pico-8 play session: no input (idle)

[t = 1 s] idle ~1s (no d-pad/buttons)
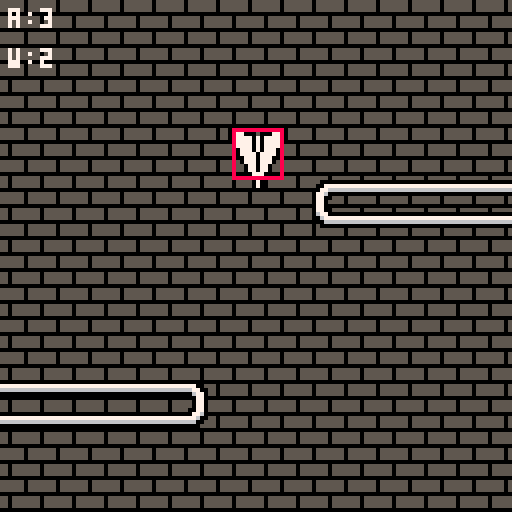
[t = 2 s] idle ~2s (no d-pad/buttons)
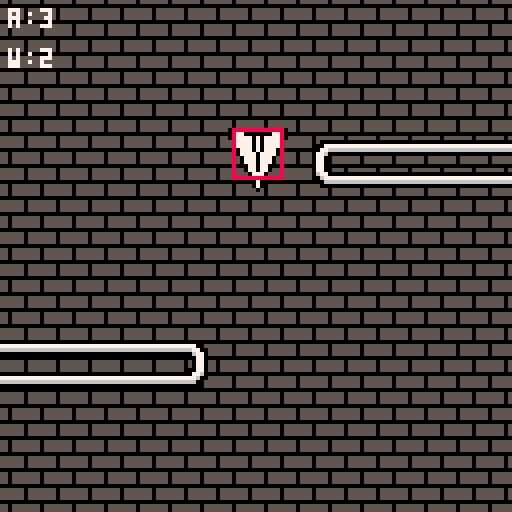
[t = 6 s] idle ~6s (no d-pad/buttons)
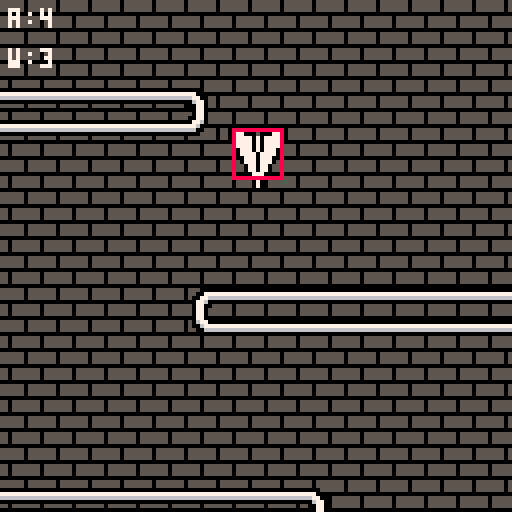
[t = 8 s] idle ~8s (no d-pad/buttons)
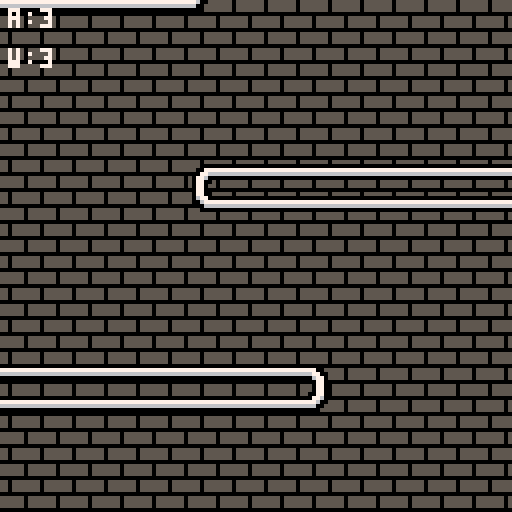

pico-8 cartridge
version 8
__lua__
--paper plane
--@z6v / cmrn.io
cartdata("cmrn_plane")

transcolor=3
debug=true

function _init()
	settrans(transcolor)
 startgame()
end

function _update60()
	updateinput()
	if(gs.update)gs.update()
end

function _draw()
	cls()
	if(gs.draw)gs.draw()
end

--==============================
-- game state start
--==============================

--wall sequence
local sq={{50,false},
          {50,true},
          {80,false},
          {80,true}}

function startgame()
	gs={}
	gs.update=_ug
	gs.draw=_dg
	
	actors={}
	walls={}
	plane=makeplane()
	
	wallheight=4
	bgpos=0
	
	fallspeed=0.5
	fd=40--fall distance
	wi=0
end

function _ug()
	local tfs=abs(abs(plane.d)-5)/2
	
	--background position
	bgpos-=tfs*fallspeed/1.5
	--loop background
	while(bgpos<-8)do bgpos+=8 end
	
	local falldist=fallspeed*tfs
	
	--spawn walls
	fd+=falldist
	local sdist=50
	if fd >= sdist then
		local dif=fd-sdist
		spawnwall(130-dif)
		fd=0
	end
	
	for a in all(actors) do
		if a.update then
			a.update(a)
		end
		if a.static then
			a.y -= falldist
		end
	end
end

function _dg()
	cls(12)
	map(0,0,-2,bgpos,17,17)
 for a in all(actors) do
 	if a.draw then
 		a.draw(a)
 	end
 end
 
 if debug then
 	print("a:"..#actors,2,2,7)
 	print("w:"..#walls,2,12,7)
 end
end

--plane stuff
function makeplane()
	local p={}
	p.x=64
	p.y=32
	p.c=0--cooldown
	p.hb={x=p.x-6,y=p.y,w=12,h=12}
	p.d=0
	
	--sprites
	p.s={}
	p.s[0]={x=8 ,y=0,w=15,h=16,xo=0, yo=0}
	p.s[1]={x=24,y=0,w=15,h=18,xo=0, yo=2}
	p.s[2]={x=40,y=0,w=19,h=17,xo=-1,yo=3}
	p.s[3]={x=60,y=0,w=23,h=15,xo=0, yo=5}
	p.s[4]={x=84,y=0,w=24,h=13,xo=0, yo=5}
	
	p.draw=draw_plane
	p.update=update_plane
	p.kill=kill_plane
	
	add(actors,p)
	return p
end

function update_plane(p)
	--directions
	if btn(0) and p.c<=0 then
		p.d-=1
		--delay when it's straight
		--down so it's easier to
		--line up
		p.c=(p.d==0) and 6 or 3
	end
	if btn(1) and p.c<=0 then
		p.d+=1
		p.c=(p.d==0) and 6 or 3
	end
	if(not(btn(1) or btn(0)))p.c=0
	if abs(p.d)>4 then
		p.d=4*sign(p.d)
		p.c=0
	end
	if(p.c>0)p.c-=1
	
	p.x+=1*sign(p.d)
	
	--update hitbox
	local bh=12/max(abs(p.d/2),1)
	p.hb={x=p.x-6,y=p.y,w=12,h=bh}
	
	--wall collision
	for w in all(walls) do
		if planeinwall(p,w) then
			p.kill(p)
		end
	end
	
	--edge collision
	if(p.hb.x<0 or p.hb.x+p.hb.w>128)p.kill(p)
end

function draw_plane(p)
	local ts=p.s[abs(p.d)]
	local flp=p.d<0
	local xof=ts.xo*sign(p.d)
	sspr(ts.x,ts.y,ts.w,ts.h,p.x-flr(ts.w/2)-xof,p.y-ts.yo,ts.w,ts.h,flp,false)
	
	--hitbox square
	if debug then
	 rect(p.hb.x,p.hb.y,p.hb.x+p.hb.w,p.hb.y+p.hb.h,8)
	end
end

function kill_plane(p)
	for i=0,10+rnd(20) do
		local px=p.x+rnd(10)
		local py=p.y+rnd(10)
		make_particle(px,py)
	end
	del(actors,p)
	fallspeed=0
end

--spawns the next wall
function spawnwall(y)
	wi+=1
	if wi>#sq then
		wi=1
		wallheight+=4
	end
	local ypos=y
	local mpos=sq[wi][1]
	local left=sq[wi][2]
	local xpos=left and mpos or (128-mpos)
	local opos=left and -10 or 138
	make_wall(left and opos or xpos,ypos,left and xpos or opos,ypos+wallheight)
end

--wall stuff
function make_wall(l,t,r,b)
	local w={static=true,l=l,t=t,r=r,b=b,y=t}
	w.h=b-t
	
	w.draw=draw_wall
	w.update=update_wall
	w.remove=removewall
	
	add(actors,w)
	add(walls,w)
	return w
end

function removewall(w)
	del(actors,w)
	del(walls,w)
end

function update_wall(w)
	if w.y != w.t then
		w.t = w.y
		w.b = w.t + w.h
	end
	
	if(w.b<-10)w.remove(w)
end

w_tl=64
w_tr=66
w_bl=96
w_br=98
w_t={x=8,y=32}
w_b={x=8,y=48}
w_l={x=0,y=40}
w_r={x=16,y=40}
function draw_wall(w)
	local width=w.r-w.l-14
	local height=w.b-w.t-8
	
	--edges
	sspr(w_l.x,w_l.y,8,8,w.l,w.t+8,8,height)
	sspr(w_r.x,w_r.y,8,8,w.r-6,w.t+8,8,height)
	sspr(w_t.x,w_t.y,8,8,w.l+8,w.t,width,8)
	sspr(w_b.x,w_b.y,8,8,w.l+8,w.b,width,8)
	--corners
	spr(w_tl,w.l,w.t)
	spr(w_tr,w.r-6,w.t)
	spr(w_bl,w.l,w.b)
	spr(w_br,w.r-6,w.b)
end

function planeinwall(p,w)
	if(p.hb.x+p.hb.w<w.l)return false
	if(p.hb.x>w.r)return false
	if(p.hb.y+p.hb.h<w.t)return false
	if(p.hb.y>w.b)return false
	
	return true
end

function make_particle(x,y)
	local p={x=x,y=y}
	local mamt=2
	p.dx=rnd(mamt)-(mamt/2)
	p.dy=rnd(mamt)-(mamt/2)
	p.t=60+rnd(30)
	p.s=3
	if(rnd(100)<50)p.s=4
	p.c=7
	if(rnd(100)<50)p.c=6
	
	p.update=update_particle
	p.draw=draw_particle
	
	add(actors,p)
	return p
end

function update_particle(p)
	p.x+=p.dx
	p.y+=p.dy
	
	p.dx*=0.93
	p.dy*=0.93
	
	p.t-=1
	p.s-=rnd(20)/100
	if(p.t<=0 or p.s<=0)del(actors,p)
end

function draw_particle(p)
	circfill(p.x,p.y,p.s,p.c)
end
--/=/=/=/=/=/=/=/=/=/=/=/=/=/=/=
-- game state end
--/=/=/=/=/=/=/=/=/=/=/=/=/=/=/=

--���������������
-- useful functions
--���������������

--cubic interpolation
--start,dest,time(0..1)
function cerp(s,d,t)
	t=min(1,max(0,t))--limit t
	local c=(t*t*(3-2*t))
	return s+(d-s)*c
end

--sets whole pal to c
function setpal(c)
	for i=0,16 do
		pal(i,c or i)
	end
end

function sign(n)
	if(type(n)!="number")return 0
	if(n<0)return -1
	if(n>0)return 1
	return 0
end

--sets transparent colour to c
local ctrans=0
function settrans(c)
	c=c or 0
	palt(ctrans,false)
	palt(c,true)
	ctrans=c
end

--pads number with 0s to be l in length
function padnumber(n,l)
	l=l or 6
	local s=n..""
	while #s < l do
		s = "0"..s
	end
	return s
end

--is value v in table tab
function intable(v,tab)
	for t in all(tab) do
		if(t==v)return true
	end
	return false
end

--���������������
-- input stuff
--���������������
keysdown={}
keyspressed={}
function updateinput()
	keyspressed={}
	for i=0,7 do
		if btn(i) then
			if not intable(i,keysdown) then
				add(keyspressed,i)
				add(keysdown,i)
			end
		else
			if intable(i,keysdown) then
				del(keysdown,i)
			end
		end
	end
end

function keypressed(v)
	return intable(v,keyspressed)
end
__gfx__
00000000000033333330000333333333333300033333333333003333333333333333003333333333333333333003333333333333333333333333333333333333
00000000077700030007770333333333330077033333333330703333333333333333070333333333333333330770033333333333333333333333333333333333
00700700077777070777770333333333307777033333333307770333333333333333077033333333333333330777700333333333333333333333333333333333
00077000307777070777703300000000007777033333333307770333333333333333077703333333333333333077777003333333333333333333333333333333
00077000307777070777703307777777007777033333000077777033333333333333077770333333333333333077777770033333333333333333333333333333
00700700330777070777033330777777007777030000777007777033333333333333077777033333333333333307777777700333333333333333333333333333
00000000330777707777033333077777707777030777777700777703333333333000007777703333333333333000007777777003333333333333333333333333
00000000333077707770333333307777700777033007777770077703333333300777700077770333333333300777770000777770033333333333333333333333
05555555333077707770333333330777770777033330077777007770333300077777777007777033333330077777777777777777700333333333333333333333
05555555333307707703333333333077770077033333307777707770333307777777777770077703333307777777777777777777777033333333333333333333
05555555333307707703333333333307777077033333330077770777033330000077777777707770333300000000000000000000000033333333333333333333
00000000333330777033333333333330777077033333333307777777033333333300000777777777033333333307777700000333333333333333333333333333
55550555333330777033333333333333077777033333333330077777703333333333333000077777703333333300000003333333333333333333333333333333
55550555333333070333333333333333307777033333333333307777703333333333333333300007770333333333333333333333333333333333333333333333
55550555333333070333333333333333330777033333333333330077770333333333333333333330000333333333333333333333333333333333333333333333
00000000333333303333333333333333333077033333333333333300770333333333333333333333333333333333333333333333333333333333333333333333
33333333333333333333333333333333333307033333333333333333003333333333333333333333333333333333333333333333333333333333333333333333
33333333333333333333333333333333333330033333333333333333333333333333333333333333333333333333333333333333333333333333333333333333
33333333333333333333333333333333333333333333333333333333333333333333333333333333333333333333333333333333333333333333333333333333
33333333333333333333333333333333333333333333333333333333333333333333333333333333333333333333333333333333333333333333333333333333
33333333333333333333333333333333333333333333333333333333333333333333333333333333333333333333333333333333333333333333333333333333
33333333333333333333333333333333333333333333333333333333333333333333333333333333333333333333333333333333333333333333333333333333
33333333333333333333333333333333333333333333333333333333333333333333333333333333333333333333333333333333333333333333333333333333
33333333333333333333333333333333333333333333333333333333333333333333333333333333333333333333333333333333333333333333333333333333
33333333333333333333333333333333333333333333333333333333333333333333333333333333333333333333333333333333333333333333333333333333
33333333333333333333333333333333333333333333333333333333333333333333333333333333333333333333333333333333333333333333333333333333
33333333333333333333333333333333333333333333333333333333333333333333333333333333333333333333333333333333333333333333333333333333
33333333333333333333333333333333333333333333333333333333333333333333333333333333333333333333333333333333333333333333333333333333
33333333333333333333333333333333333333333333333333333333333333333333333333333333333333333333333333333333333333333333333333333333
33333333333333333333333333333333333333333333333333333333333333333333333333333333333333333333333333333333333333333333333333333333
33333333333333333333333333333333333333333333333333333333333333333333333333333333333333333333333333333333333333333333333333333333
33333333333333333333333333333333333333333333333333333333333333333333333333333333333333333333333333333333333333333333333333333333
33000000000000000000003300000000000000000000000000000000000000000000000000000000000000000000000000000000000000000000000000000000
30077777777777777777700300000000000000000000000000000000000000000000000000000000000000000000000000000000000000000000000000000000
00776666666666666666770000000000000000000000000000000000000000000000000000000000000000000000000000000000000000000000000000000000
07760000000000000000677000000000000000000000000000000000000000000000000000000000000000000000000000000000000000000000000000000000
07700333333333333330077000000000000000000000000000000000000000000000000000000000000000000000000000000000000000000000000000000000
07703333333333333333077000000000000000000000000000000000000000000000000000000000000000000000000000000000000000000000000000000000
07703333333333333333077000000000000000000000000000000000000000000000000000000000000000000000000000000000000000000000000000000000
07703333333333333333077000000000000000000000000000000000000000000000000000000000000000000000000000000000000000000000000000000000
07703333300330033333077000000000000000000000000000000000000000000000000000000000000000000000000000000000000000000000000000000000
07703333333333333333077000000000000000000000000000000000000000000000000000000000000000000000000000000000000000000000000000000000
07703333330330333333077000000000000000000000000000000000000000000000000000000000000000000000000000000000000000000000000000000000
07703333033333303333077000000000000000000000000000000000000000000000000000000000000000000000000000000000000000000000000000000000
07703333033333303333077000000000000000000000000000000000000000000000000000000000000000000000000000000000000000000000000000000000
07703333300000033333077000000000000000000000000000000000000000000000000000000000000000000000000000000000000000000000000000000000
07703333333333333333077000000000000000000000000000000000000000000000000000000000000000000000000000000000000000000000000000000000
07703333333333333333077000000000000000000000000000000000000000000000000000000000000000000000000000000000000000000000000000000000
07703333333333333333077000000000000000000000000000000000000000000000000000000000000000000000000000000000000000000000000000000000
07703333333333333333077000000000000000000000000000000000000000000000000000000000000000000000000000000000000000000000000000000000
07703333333333333333077000000000000000000000000000000000000000000000000000000000000000000000000000000000000000000000000000000000
07700333333333333330077000000000000000000000000000000000000000000000000000000000000000000000000000000000000000000000000000000000
06770000000000000000776000000000000000000000000000000000000000000000000000000000000000000000000000000000000000000000000000000000
00677777777777777777760000000000000000000000000000000000000000000000000000000000000000000000000000000000000000000000000000000000
30066666666666666666600300000000000000000000000000000000000000000000000000000000000000000000000000000000000000000000000000000000
33000000000000000000003300000000000000000000000000000000000000000000000000000000000000000000000000000000000000000000000000000000
00000000000000000000000000000000000000000000000000000000000000000000000000000000000000000000000000000000000000000000000000000000
00000000000000000000000000000000000000000000000000000000000000000000000000000000000000000000000000000000000000000000000000000000
00000000000000000000000000000000000000000000000000000000000000000000000000000000000000000000000000000000000000000000000000000000
00000000000000000000000000000000000000000000000000000000000000000000000000000000000000000000000000000000000000000000000000000000
00000000000000000000000000000000000000000000000000000000000000000000000000000000000000000000000000000000000000000000000000000000
00000000000000000000000000000000000000000000000000000000000000000000000000000000000000000000000000000000000000000000000000000000
00000000000000000000000000000000000000000000000000000000000000000000000000000000000000000000000000000000000000000000000000000000
00000000000000000000000000000000000000000000000000000000000000000000000000000000000000000000000000000000000000000000000000000000
00000000000000000000000000000000000000000000000000000000000000000000000000000000000000000000000000000000000000000000000000000000
00000000000000000000000000000000000000000000000000000000000000000000000000000000000000000000000000000000000000000000000000000000
00000000000000000000000000000000000000000000000000000000000000000000000000000000000000000000000000000000000000000000000000000000
00000000000000000000000000000000000000000000000000000000000000000000000000000000000000000000000000000000000000000000000000000000
00000000000000000000000000000000000000000000000000000000000000000000000000000000000000000000000000000000000000000000000000000000
00000000000000000000000000000000000000000000000000000000000000000000000000000000000000000000000000000000000000000000000000000000
00000000000000000000000000000000000000000000000000000000000000000000000000000000000000000000000000000000000000000000000000000000
00000000000000000000000000000000000000000000000000000000000000000000000000000000000000000000000000000000000000000000000000000000
00000000000000000000000000000000000000000000000000000000000000000000000000000000000000000000000000000000000000000000000000000000
00000000000000000000000000000000000000000000000000000000000000000000000000000000000000000000000000000000000000000000000000000000
00000000000000000000000000000000000000000000000000000000000000000000000000000000000000000000000000000000000000000000000000000000
00000000000000000000000000000000000000000000000000000000000000000000000000000000000000000000000000000000000000000000000000000000
00000000000000000000000000000000000000000000000000000000000000000000000000000000000000000000000000000000000000000000000000000000
00000000000000000000000000000000000000000000000000000000000000000000000000000000000000000000000000000000000000000000000000000000
00000000000000000000000000000000000000000000000000000000000000000000000000000000000000000000000000000000000000000000000000000000
00000000000000000000000000000000000000000000000000000000000000000000000000000000000000000000000000000000000000000000000000000000
00000000000000000000000000000000000000000000000000000000000000000000000000000000000000000000000000000000000000000000000000000000
00000000000000000000000000000000000000000000000000000000000000000000000000000000000000000000000000000000000000000000000000000000
00000000000000000000000000000000000000000000000000000000000000000000000000000000000000000000000000000000000000000000000000000000
00000000000000000000000000000000000000000000000000000000000000000000000000000000000000000000000000000000000000000000000000000000
00000000000000000000000000000000000000000000000000000000000000000000000000000000000000000000000000000000000000000000000000000000
00000000000000000000000000000000000000000000000000000000000000000000000000000000000000000000000000000000000000000000000000000000
00000000000000000000000000000000000000000000000000000000000000000000000000000000000000000000000000000000000000000000000000000000
00000000000000000000000000000000000000000000000000000000000000000000000000000000000000000000000000000000000000000000000000000000
00000000000000000000000000000000000000000000000000000000000000000000000000000000000000000000000000000000000000000000000000000000
00000000000000000000000000000000000000000000000000000000000000000000000000000000000000000000000000000000000000000000000000000000
00000000000000000000000000000000000000000000000000000000000000000000000000000000000000000000000000000000000000000000000000000000
00000000000000000000000000000000000000000000000000000000000000000000000000000000000000000000000000000000000000000000000000000000
00000000000000000000000000000000000000000000000000000000000000000000000000000000000000000000000000000000000000000000000000000000
00000000000000000000000000000000000000000000000000000000000000000000000000000000000000000000000000000000000000000000000000000000
00000000000000000000000000000000000000000000000000000000000000000000000000000000000000000000000000000000000000000000000000000000
00000000000000000000000000000000000000000000000000000000000000000000000000000000000000000000000000000000000000000000000000000000
00000000000000000000000000000000000000000000000000000000000000000000000000000000000000000000000000000000000000000000000000000000
00000000000000000000000000000000000000000000000000000000000000000000000000000000000000000000000000000000000000000000000000000000
00000000000000000000000000000000000000000000000000000000000000000000000000000000000000000000000000000000000000000000000000000000
00000000000000000000000000000000000000000000000000000000000000000000000000000000000000000000000000000000000000000000000000000000
00000000000000000000000000000000000000000000000000000000000000000000000000000000000000000000000000000000000000000000000000000000
00000000000000000000000000000000000000000000000000000000000000000000000000000000000000000000000000000000000000000000000000000000
00000000000000000000000000000000000000000000000000000000000000000000000000000000000000000000000000000000000000000000000000000000
00000000000000000000000000000000000000000000000000000000000000000000000000000000000000000000000000000000000000000000000000000000
00000000000000000000000000000000000000000000000000000000000000000000000000000000000000000000000000000000000000000000000000000000
00000000000000000000000000000000000000000000000000000000000000000000000000000000000000000000000000000000000000000000000000000000
00000000000000000000000000000000000000000000000000000000000000000000000000000000000000000000000000000000000000000000000000000000
00000000000000000000000000000000000000000000000000000000000000000000000000000000000000000000000000000000000000000000000000000000
00000000000000000000000000000000000000000000000000000000000000000000000000000000000000000000000000000000000000000000000000000000
00000000000000000000000000000000000000000000000000000000000000000000000000000000000000000000000000000000000000000000000000000000
00000000000000000000000000000000000000000000000000000000000000000000000000000000000000000000000000000000000000000000000000000000
00000000000000000000000000000000000000000000000000000000000000000000000000000000000000000000000000000000000000000000000000000000
00000000000000000000000000000000000000000000000000000000000000000000000000000000000000000000000000000000000000000000000000000000
00000000000000000000000000000000000000000000000000000000000000000000000000000000000000000000000000000000000000000000000000000000
00000000000000000000000000000000000000000000000000000000000000000000000000000000000000000000000000000000000000000000000000000000
00000000000000000000000000000000000000000000000000000000000000000000000000000000000000000000000000000000000000000000000000000000
00000000000000000000000000000000000000000000000000000000000000000000000000000000000000000000000000000000000000000000000000000000
00000000000000000000000000000000000000000000000000000000000000000000000000000000000000000000000000000000000000000000000000000000
00000000000000000000000000000000000000000000000000000000000000000000000000000000000000000000000000000000000000000000000000000000
00000000000000000000000000000000000000000000000000000000000000000000000000000000000000000000000000000000000000000000000000000000
00000000000000000000000000000000000000000000000000000000000000000000000000000000000000000000000000000000000000000000000000000000
00000000000000000000000000000000000000000000000000000000000000000000000000000000000000000000000000000000000000000000000000000000
00000000000000000000000000000000000000000000000000000000000000000000000000000000000000000000000000000000000000000000000000000000
00000000000000000000000000000000000000000000000000000000000000000000000000000000000000000000000000000000000000000000000000000000
00000000000000000000000000000000000000000000000000000000000000000000000000000000000000000000000000000000000000000000000000000000
00000000000000000000000000000000000000000000000000000000000000000000000000000000000000000000000000000000000000000000000000000000
00000000000000000000000000000000000000000000000000000000000000000000000000000000000000000000000000000000000000000000000000000000
00000000000000000000000000000000000000000000000000000000000000000000000000000000000000000000000000000000000000000000000000000000
__gff__
0000000000000000000000000000000000000000000000000000000000000000000000000000000000000000000000000000000000000000000000000000000000000000000000000000000000000000000000000000000000000000000000000000000000000000000000000000000000000000000000000000000000000000
0000000000000000000000000000000000000000000000000000000000000000000000000000000000000000000000000000000000000000000000000000000000000000000000000000000000000000000000000000000000000000000000000000000000000000000000000000000000000000000000000000000000000000
__map__
1010101010101010101010101010101010000000000000000000000000000000000000000000000000000000000000000000000000000000000000000000000000000000000000000000000000000000000000000000000000000000000000000000000000000000000000000000000000000000000000000000000000000000
1010101010101010101010101010101010000000000000000000000000000000000000000000000000000000000000000000000000000000000000000000000000000000000000000000000000000000000000000000000000000000000000000000000000000000000000000000000000000000000000000000000000000000
1010101010101010101010101010101010000000000000000000000000000000000000000000000000000000000000000000000000000000000000000000000000000000000000000000000000000000000000000000000000000000000000000000000000000000000000000000000000000000000000000000000000000000
1010101010101010101010101010101010000000000000000000000000000000000000000000000000000000000000000000000000000000000000000000000000000000000000000000000000000000000000000000000000000000000000000000000000000000000000000000000000000000000000000000000000000000
1010101010101010101010101010101010000000000000000000000000000000000000000000000000000000000000000000000000000000000000000000000000000000000000000000000000000000000000000000000000000000000000000000000000000000000000000000000000000000000000000000000000000000
1010101010101010101010101010101010000000000000000000000000000000000000000000000000000000000000000000000000000000000000000000000000000000000000000000000000000000000000000000000000000000000000000000000000000000000000000000000000000000000000000000000000000000
1010101010101010101010101010101010000000000000000000000000000000000000000000000000000000000000000000000000000000000000000000000000000000000000000000000000000000000000000000000000000000000000000000000000000000000000000000000000000000000000000000000000000000
1010101010101010101010101010101010000000000000000000000000000000000000000000000000000000000000000000000000000000000000000000000000000000000000000000000000000000000000000000000000000000000000000000000000000000000000000000000000000000000000000000000000000000
1010101010101010101010101010101010000000000000000000000000000000000000000000000000000000000000000000000000000000000000000000000000000000000000000000000000000000000000000000000000000000000000000000000000000000000000000000000000000000000000000000000000000000
1010101010101010101010101010101010000000000000000000000000000000000000000000000000000000000000000000000000000000000000000000000000000000000000000000000000000000000000000000000000000000000000000000000000000000000000000000000000000000000000000000000000000000
1010101010101010101010101010101010000000000000000000000000000000000000000000000000000000000000000000000000000000000000000000000000000000000000000000000000000000000000000000000000000000000000000000000000000000000000000000000000000000000000000000000000000000
1010101010101010101010101010101010000000000000000000000000000000000000000000000000000000000000000000000000000000000000000000000000000000000000000000000000000000000000000000000000000000000000000000000000000000000000000000000000000000000000000000000000000000
1010101010101010101010101010101010000000000000000000000000000000000000000000000000000000000000000000000000000000000000000000000000000000000000000000000000000000000000000000000000000000000000000000000000000000000000000000000000000000000000000000000000000000
1010101010101010101010101010101010000000000000000000000000000000000000000000000000000000000000000000000000000000000000000000000000000000000000000000000000000000000000000000000000000000000000000000000000000000000000000000000000000000000000000000000000000000
1010101010101010101010101010101010000000000000000000000000000000000000000000000000000000000000000000000000000000000000000000000000000000000000000000000000000000000000000000000000000000000000000000000000000000000000000000000000000000000000000000000000000000
1010101010101010101010101010101010000000000000000000000000000000000000000000000000000000000000000000000000000000000000000000000000000000000000000000000000000000000000000000000000000000000000000000000000000000000000000000000000000000000000000000000000000000
1010101010101010101010101010101010000000000000000000000000000000000000000000000000000000000000000000000000000000000000000000000000000000000000000000000000000000000000000000000000000000000000000000000000000000000000000000000000000000000000000000000000000000
1010101010101010101010101010101010000000000000000000000000000000000000000000000000000000000000000000000000000000000000000000000000000000000000000000000000000000000000000000000000000000000000000000000000000000000000000000000000000000000000000000000000000000
1010101010101010101010101010101010000000000000000000000000000000000000000000000000000000000000000000000000000000000000000000000000000000000000000000000000000000000000000000000000000000000000000000000000000000000000000000000000000000000000000000000000000000
1010101010101010101010101010101010000000000000000000000000000000000000000000000000000000000000000000000000000000000000000000000000000000000000000000000000000000000000000000000000000000000000000000000000000000000000000000000000000000000000000000000000000000
1010101010101010101010101010101010000000000000000000000000000000000000000000000000000000000000000000000000000000000000000000000000000000000000000000000000000000000000000000000000000000000000000000000000000000000000000000000000000000000000000000000000000000
1010101010101010101010101010101010000000000000000000000000000000000000000000000000000000000000000000000000000000000000000000000000000000000000000000000000000000000000000000000000000000000000000000000000000000000000000000000000000000000000000000000000000000
1010101010101010101010101010101010000000000000000000000000000000000000000000000000000000000000000000000000000000000000000000000000000000000000000000000000000000000000000000000000000000000000000000000000000000000000000000000000000000000000000000000000000000
0000000000000000000000000000000000000000000000000000000000000000000000000000000000000000000000000000000000000000000000000000000000000000000000000000000000000000000000000000000000000000000000000000000000000000000000000000000000000000000000000000000000000000
0000000000000000000000000000000000000000000000000000000000000000000000000000000000000000000000000000000000000000000000000000000000000000000000000000000000000000000000000000000000000000000000000000000000000000000000000000000000000000000000000000000000000000
0000000000000000000000000000000000000000000000000000000000000000000000000000000000000000000000000000000000000000000000000000000000000000000000000000000000000000000000000000000000000000000000000000000000000000000000000000000000000000000000000000000000000000
0000000000000000000000000000000000000000000000000000000000000000000000000000000000000000000000000000000000000000000000000000000000000000000000000000000000000000000000000000000000000000000000000000000000000000000000000000000000000000000000000000000000000000
0000000000000000000000000000000000000000000000000000000000000000000000000000000000000000000000000000000000000000000000000000000000000000000000000000000000000000000000000000000000000000000000000000000000000000000000000000000000000000000000000000000000000000
0000000000000000000000000000000000000000000000000000000000000000000000000000000000000000000000000000000000000000000000000000000000000000000000000000000000000000000000000000000000000000000000000000000000000000000000000000000000000000000000000000000000000000
0000000000000000000000000000000000000000000000000000000000000000000000000000000000000000000000000000000000000000000000000000000000000000000000000000000000000000000000000000000000000000000000000000000000000000000000000000000000000000000000000000000000000000
0000000000000000000000000000000000000000000000000000000000000000000000000000000000000000000000000000000000000000000000000000000000000000000000000000000000000000000000000000000000000000000000000000000000000000000000000000000000000000000000000000000000000000
0000000000000000000000000000000000000000000000000000000000000000000000000000000000000000000000000000000000000000000000000000000000000000000000000000000000000000000000000000000000000000000000000000000000000000000000000000000000000000000000000000000000000000
